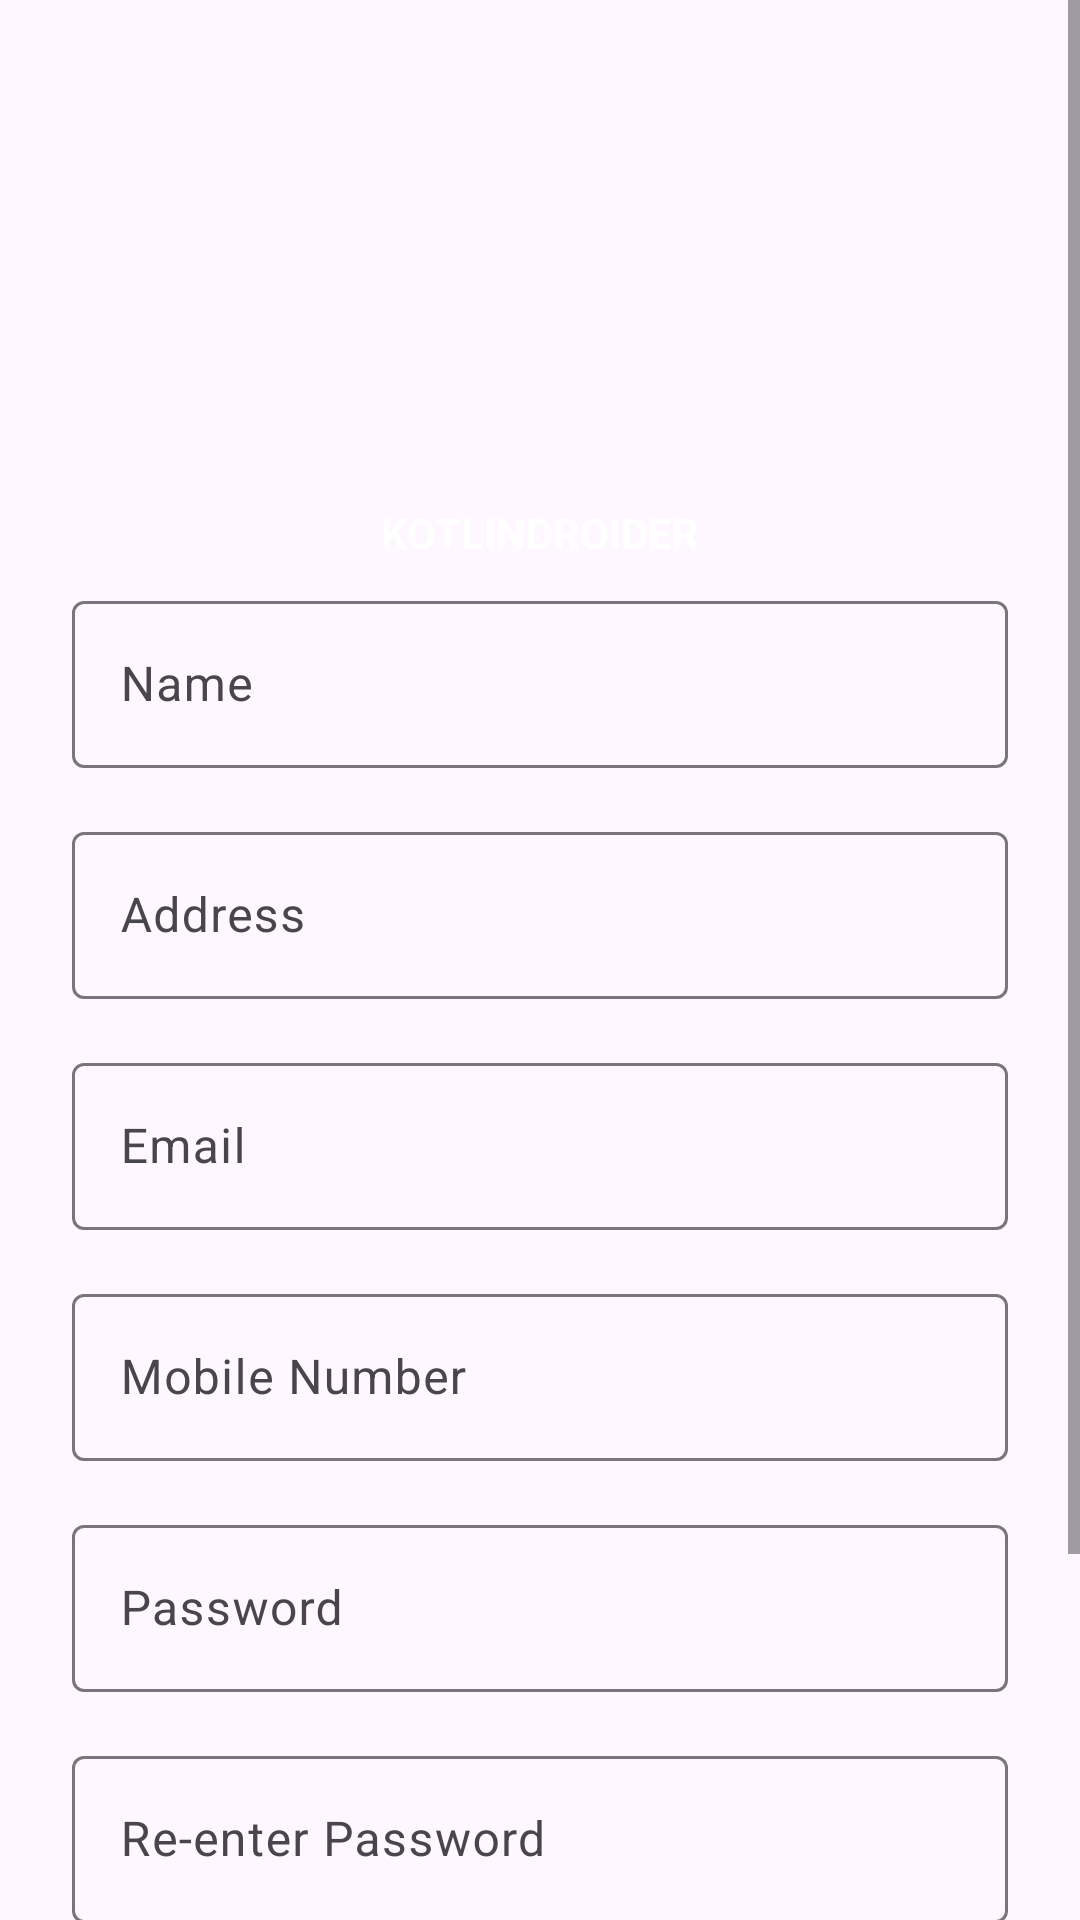

Android layout source for this screen:
<!-- AndroidManifest.xml: application theme Theme.MyLoginReg -->
<!-- res/layout/activity_signup.xml -->
<?xml version="1.0" encoding="utf-8"?>
<ScrollView xmlns:android="http://schemas.android.com/apk/res/android"
    android:layout_width="fill_parent"
    android:layout_height="fill_parent"
    android:fitsSystemWindows="true">

    <LinearLayout
        android:layout_width="match_parent"
        android:layout_height="wrap_content"
        android:orientation="vertical"
        android:paddingLeft="24dp"
        android:paddingRight="24dp"
        android:paddingTop="56dp">

        <ImageView
            android:layout_width="wrap_content"
            android:layout_height="100dp"
            android:layout_gravity="center_horizontal"
            android:layout_marginBottom="12dp"
            android:src="@drawable/ic_launcher_foreground" />


        <TextView
            android:layout_width="match_parent"
            android:layout_height="wrap_content"
            android:layout_gravity="center_horizontal"
            android:gravity="center_horizontal"
            android:text="KotlinDroider"
            android:textAllCaps="true"
            android:textColor="@color/white"
            android:textStyle="bold" />
        
        <com.google.android.material.textfield.TextInputLayout
            android:layout_width="match_parent"
            android:layout_height="wrap_content"
            android:layout_marginBottom="8dp"
            android:layout_marginTop="8dp">

            <EditText
                android:id="@+id/input_name"
                android:layout_width="match_parent"
                android:layout_height="wrap_content"
                android:hint="Name"
                android:inputType="textPersonName" />
        </com.google.android.material.textfield.TextInputLayout>

        
        <com.google.android.material.textfield.TextInputLayout
            android:layout_width="match_parent"
            android:layout_height="wrap_content"
            android:layout_marginBottom="8dp"
            android:layout_marginTop="8dp">

            <EditText
                android:id="@+id/input_address"
                android:layout_width="match_parent"
                android:layout_height="wrap_content"
                android:hint="Address"
                android:inputType="textPostalAddress" />
        </com.google.android.material.textfield.TextInputLayout>


        
        <com.google.android.material.textfield.TextInputLayout
            android:layout_width="match_parent"
            android:layout_height="wrap_content"
            android:layout_marginBottom="8dp"
            android:layout_marginTop="8dp">

            <EditText
                android:id="@+id/input_email"
                android:layout_width="match_parent"
                android:layout_height="wrap_content"
                android:hint="Email"
                android:inputType="textEmailAddress" />
        </com.google.android.material.textfield.TextInputLayout>


        
        <com.google.android.material.textfield.TextInputLayout
            android:layout_width="match_parent"
            android:layout_height="wrap_content"
            android:layout_marginBottom="8dp"
            android:layout_marginTop="8dp">

            <EditText
                android:id="@+id/input_mobile"
                android:layout_width="match_parent"
                android:layout_height="wrap_content"
                android:hint="Mobile Number"
                android:inputType="number" />
        </com.google.android.material.textfield.TextInputLayout>

        
        <com.google.android.material.textfield.TextInputLayout
            android:layout_width="match_parent"
            android:layout_height="wrap_content"
            android:layout_marginBottom="8dp"
            android:layout_marginTop="8dp">

            <EditText
                android:id="@+id/input_password"
                android:layout_width="match_parent"
                android:layout_height="wrap_content"
                android:hint="Password"
                android:inputType="textPassword" />
        </com.google.android.material.textfield.TextInputLayout>

        
        <com.google.android.material.textfield.TextInputLayout
            android:layout_width="match_parent"
            android:layout_height="wrap_content"
            android:layout_marginBottom="8dp"
            android:layout_marginTop="8dp">

            <EditText
                android:id="@+id/input_reEnterPassword"
                android:layout_width="match_parent"
                android:layout_height="wrap_content"
                android:hint="Re-enter Password"
                android:inputType="textPassword" />
        </com.google.android.material.textfield.TextInputLayout>

        
        <Button
            android:id="@+id/btn_signup"
            android:layout_width="fill_parent"
            android:layout_height="wrap_content"
            android:layout_marginBottom="24dp"
            android:layout_marginTop="24dp"
            android:padding="12dp"
            android:text="Create Account" />

        <TextView
            android:id="@+id/link_login"
            android:layout_width="fill_parent"
            android:layout_height="wrap_content"
            android:layout_marginBottom="24dp"
            android:gravity="center"
            android:text="Already a member? Login"
            android:textSize="16dip" />

    </LinearLayout>
</ScrollView>
<!-- resources referenced by this layout -->
<resources>
  <style name="Theme.MyLoginReg" parent="Base.Theme.MyLoginReg" />
  <style name="Base.Theme.MyLoginReg" parent="Theme.Material3.DayNight.NoActionBar">
          
          
      </style>
  <!-- not gathered from this repository: default colours our renderer supplied (Android Studio template values) -->
  <color name="white">#FFFFFFFF</color>
</resources>
